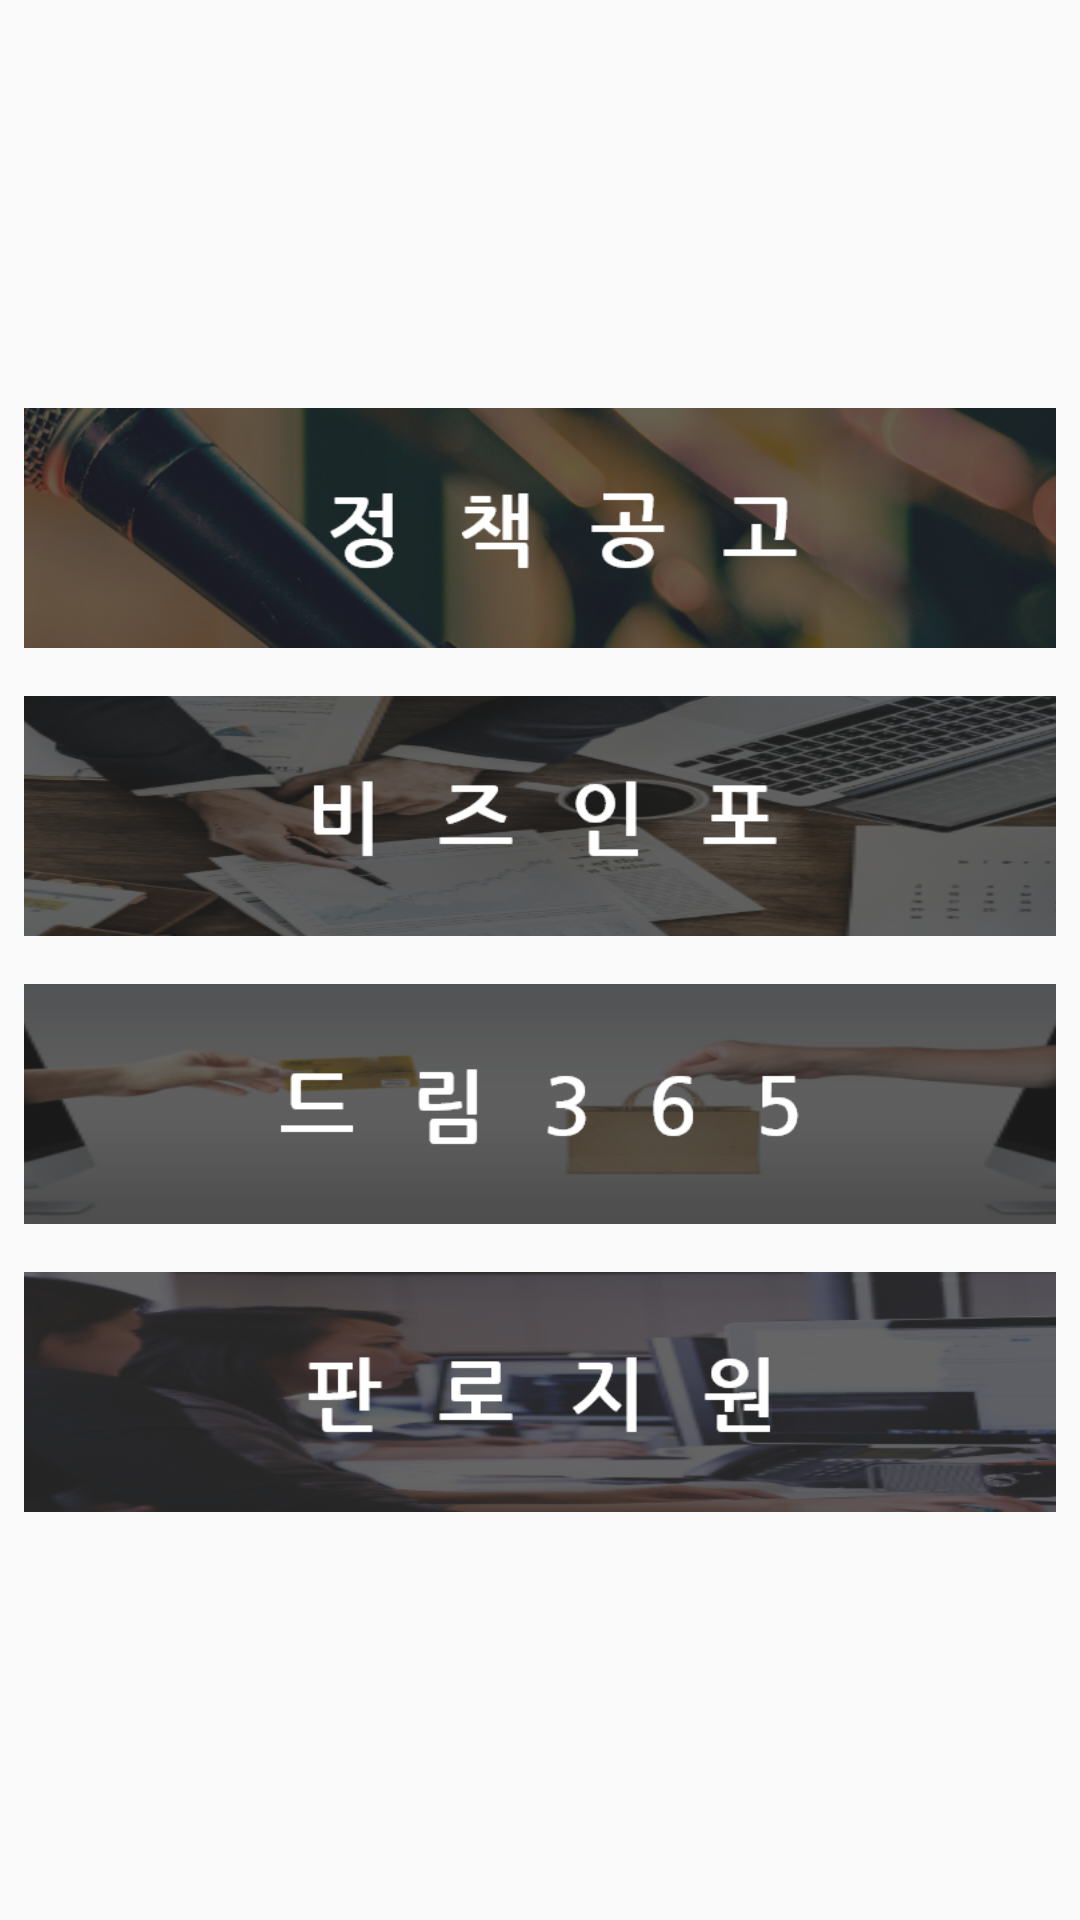

Reconstruct the res/layout file that produces this screen, plus the resources it refers to.
<!-- AndroidManifest.xml: application theme AppTheme -->
<!-- res/layout/fragment_main.xml -->
<?xml version="1.0" encoding="utf-8"?>
<android.support.constraint.ConstraintLayout xmlns:android="http://schemas.android.com/apk/res/android"
    xmlns:app="http://schemas.android.com/apk/res-auto"
    android:layout_width="match_parent"
    android:layout_height="match_parent">

    <LinearLayout
        android:layout_width="match_parent"
        android:layout_height="wrap_content"
        android:layout_marginBottom="8dp"
        android:layout_marginEnd="8dp"
        android:layout_marginStart="8dp"
        android:layout_marginTop="8dp"
        android:orientation="vertical"
        app:layout_constraintBottom_toBottomOf="parent"
        app:layout_constraintEnd_toEndOf="parent"
        app:layout_constraintStart_toStartOf="parent"
        app:layout_constraintTop_toTopOf="parent">

        <ImageView
            android:id="@+id/image_policy"
            android:layout_width="match_parent"
            android:layout_height="80dp"
            android:layout_marginBottom="16dp"
            android:scaleType="centerCrop"
            android:src="@drawable/policy" />

        <ImageView
            android:id="@+id/image_bizinfo"
            android:layout_width="match_parent"
            android:layout_height="80dp"
            android:layout_marginBottom="16dp"
            android:scaleType="centerCrop"
            android:src="@drawable/bizinfo" />

        <ImageView
            android:id="@+id/image_dream"
            android:layout_width="match_parent"
            android:layout_height="80dp"
            android:layout_marginBottom="16dp"
            android:scaleType="centerCrop"
            android:src="@drawable/dream" />

        <ImageView
            android:id="@+id/image_outlet"
            android:layout_width="match_parent"
            android:layout_height="80dp"

            android:scaleType="centerCrop"
            android:src="@drawable/outlet" />


    </LinearLayout>

</android.support.constraint.ConstraintLayout>
<!-- resources referenced by this layout -->
<resources>
  <!-- drawable bizinfo: png bitmap (drawable-v24, 212246 bytes) -->
  <!-- drawable dream: png bitmap (drawable-v24, 63162 bytes) -->
  <!-- drawable outlet: png bitmap (drawable-v24, 150985 bytes) -->
  <!-- drawable policy: png bitmap (drawable-v24, 207247 bytes) -->
  <style name="AppTheme" parent="Theme.AppCompat.Light.NoActionBar">
          
          <item name="colorPrimary">@color/colorPrimary</item>
          <item name="colorPrimaryDark">@color/colorPrimaryDark</item>
          <item name="colorAccent">@color/colorAccent</item>
      </style>
  <color name="colorPrimary">#e79b37</color>
  <color name="colorPrimaryDark">#e79b37</color>
  <color name="colorAccent">#e79b37</color>
</resources>
